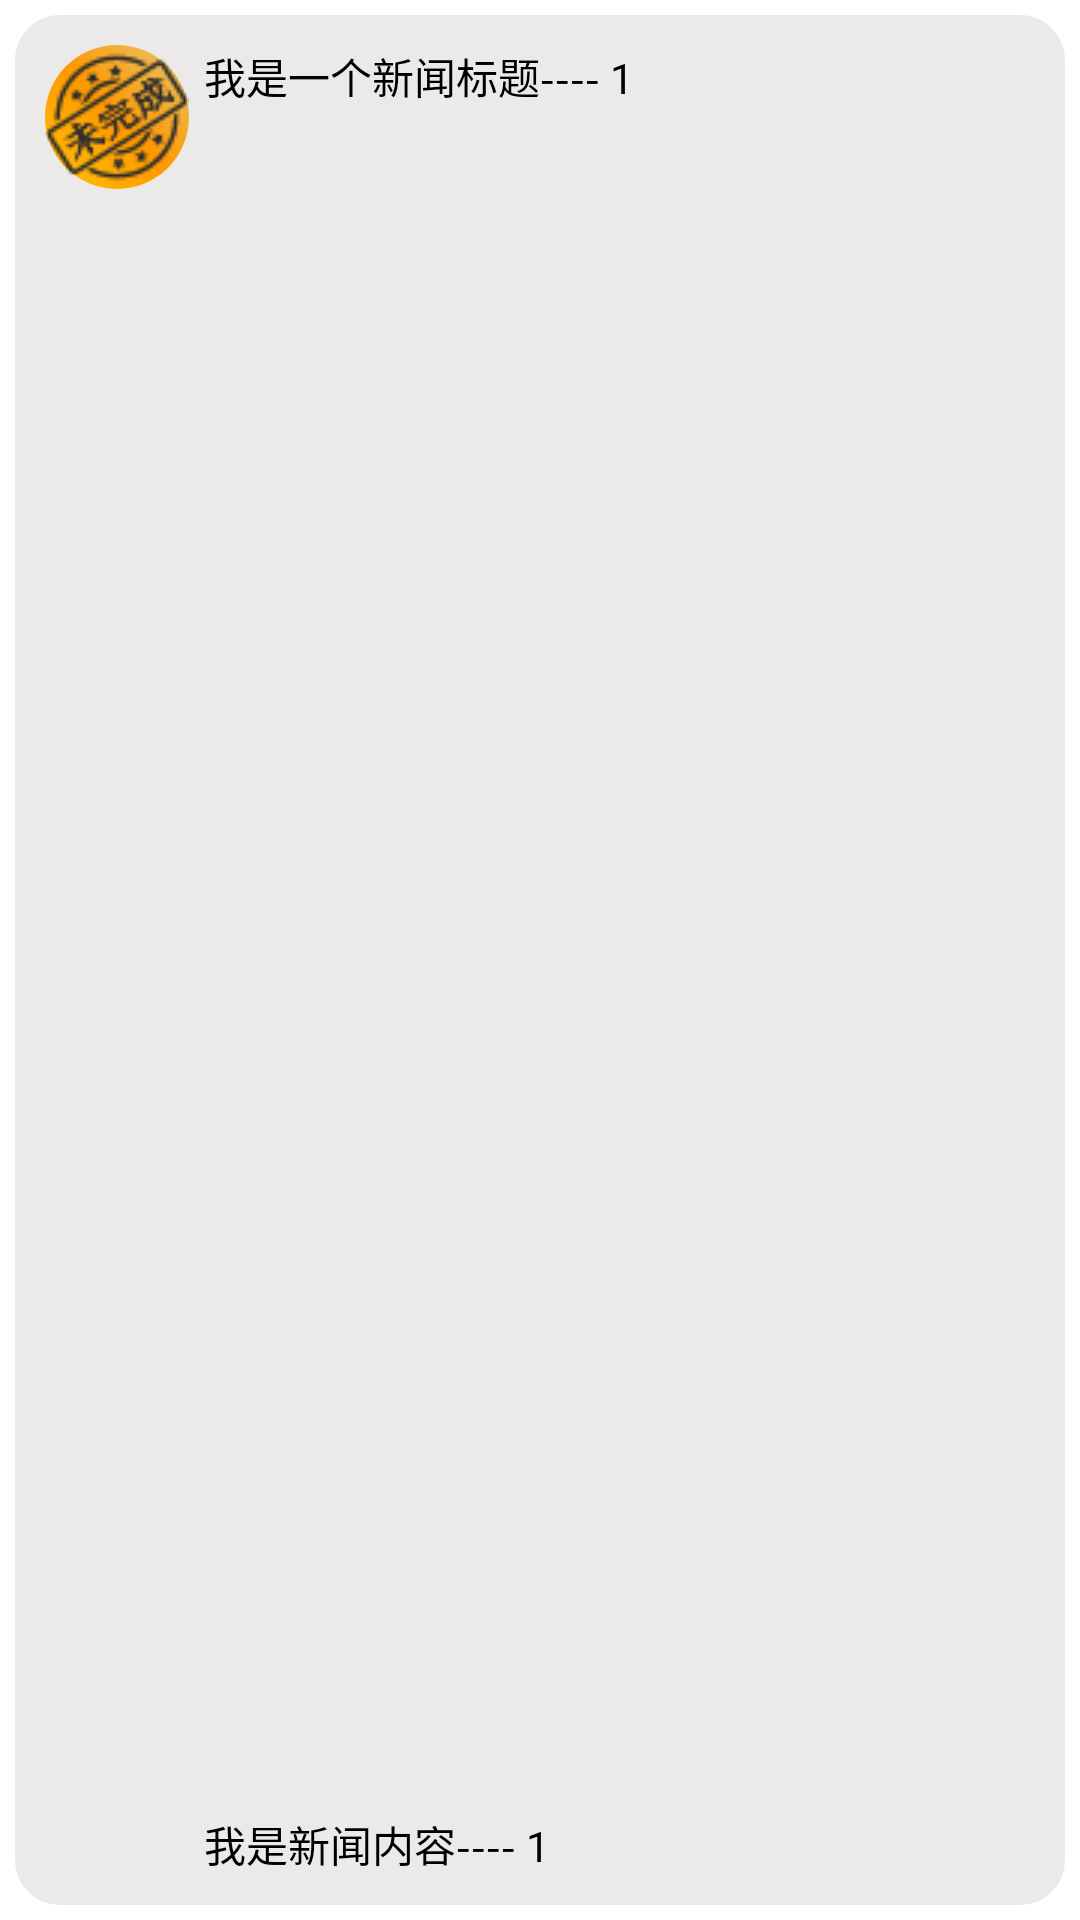

Here is an Android app screen rendered from its layout file. Give the layout XML and the strings, colors and styles it references.
<!-- AndroidManifest.xml: application theme Theme.AppCompat.NoActionBar -->
<!-- res/layout/activity_listview_events_ng.xml -->
<?xml version="1.0" encoding="utf-8"?>
<LinearLayout xmlns:android="http://schemas.android.com/apk/res/android"
    android:layout_width="match_parent"
    android:layout_height="match_parent"
    android:background="@color/white"
    android:gravity="center_vertical"
    android:orientation="horizontal"
    android:padding="5dp">

    <LinearLayout
        android:layout_width="match_parent"
        android:layout_height="match_parent"
        android:background="@drawable/radius_border"
        android:padding="10dp">

        <ImageView
            android:id="@+id/img_icon"
            android:layout_width="48dp"
            android:layout_height="48dp"
            android:scaleType="fitXY"
            android:background="@drawable/gradient_orange"
            android:src="@mipmap/ng" />

        <RelativeLayout
            android:layout_width="0dp"
            android:layout_height="wrap_content"
            android:layout_marginLeft="5dp"
            android:layout_weight="1">

            <TextView
                android:id="@+id/tv_title"
                android:layout_width="wrap_content"
                android:layout_height="wrap_content"
                android:layout_alignParentTop="true"
                android:text="我是一个新闻标题---- 1"
                android:textColor="#000000"
                android:textSize="14dp" />
            
            
            
            
            
            
            
            
            
            
            
            
            
            
            
            
            
            
            
            
            
            
            
            
            
            
            
            
            
            

            <TextView
                android:id="@+id/tv_content"
                android:layout_width="wrap_content"
                android:layout_height="wrap_content"
                android:layout_alignParentBottom="true"
                android:text="我是新闻内容---- 1"
                android:textColor="#000000"
                android:textSize="14dp" />

        </RelativeLayout>
    </LinearLayout>

</LinearLayout>
<!-- resources referenced by this layout -->
<resources>
  <color name="white">#FFFFFFFF</color>
  <!-- drawable event_ng_border (drawable) -->
  <?xml version="1.0" encoding="utf-8"?>
  <layer-list xmlns:android="http://schemas.android.com/apk/res/android">
  
      <item>
          <shape android:shape="rectangle">
              <solid android:color="@color/transparent_background"/>
              <corners android:radius="0dp"/>
              <stroke android:width="0.8dp"
                  android:color="@color/black"/>
  
          </shape>
      </item>
  </layer-list>
  <!-- drawable gradient_orange (drawable) -->
  <?xml version="1.0" encoding="utf-8"?>
  <shape xmlns:android="http://schemas.android.com/apk/res/android"
      android:shape="oval">
      <gradient
          android:angle="45"
          android:startColor="#FFC107"
          android:centerColor="#FF9800"
          android:endColor="@color/color7" />
  </shape>
  <!-- drawable radius_border (drawable) -->
  <?xml version="1.0" encoding="utf-8"?>
  <shape xmlns:android="http://schemas.android.com/apk/res/android"
      android:shape="rectangle">
      <solid android:color="#ECE9E9" />
      <corners android:radius="15dp" />
  </shape>
  <!-- mipmap ng: png bitmap (mipmap-xxhdpi, 2650 bytes) -->
  <color name="transparent_background">#10000000</color>
  <color name="black">#FF000000</color>
  <color name="color7">#E4C871</color>
</resources>
